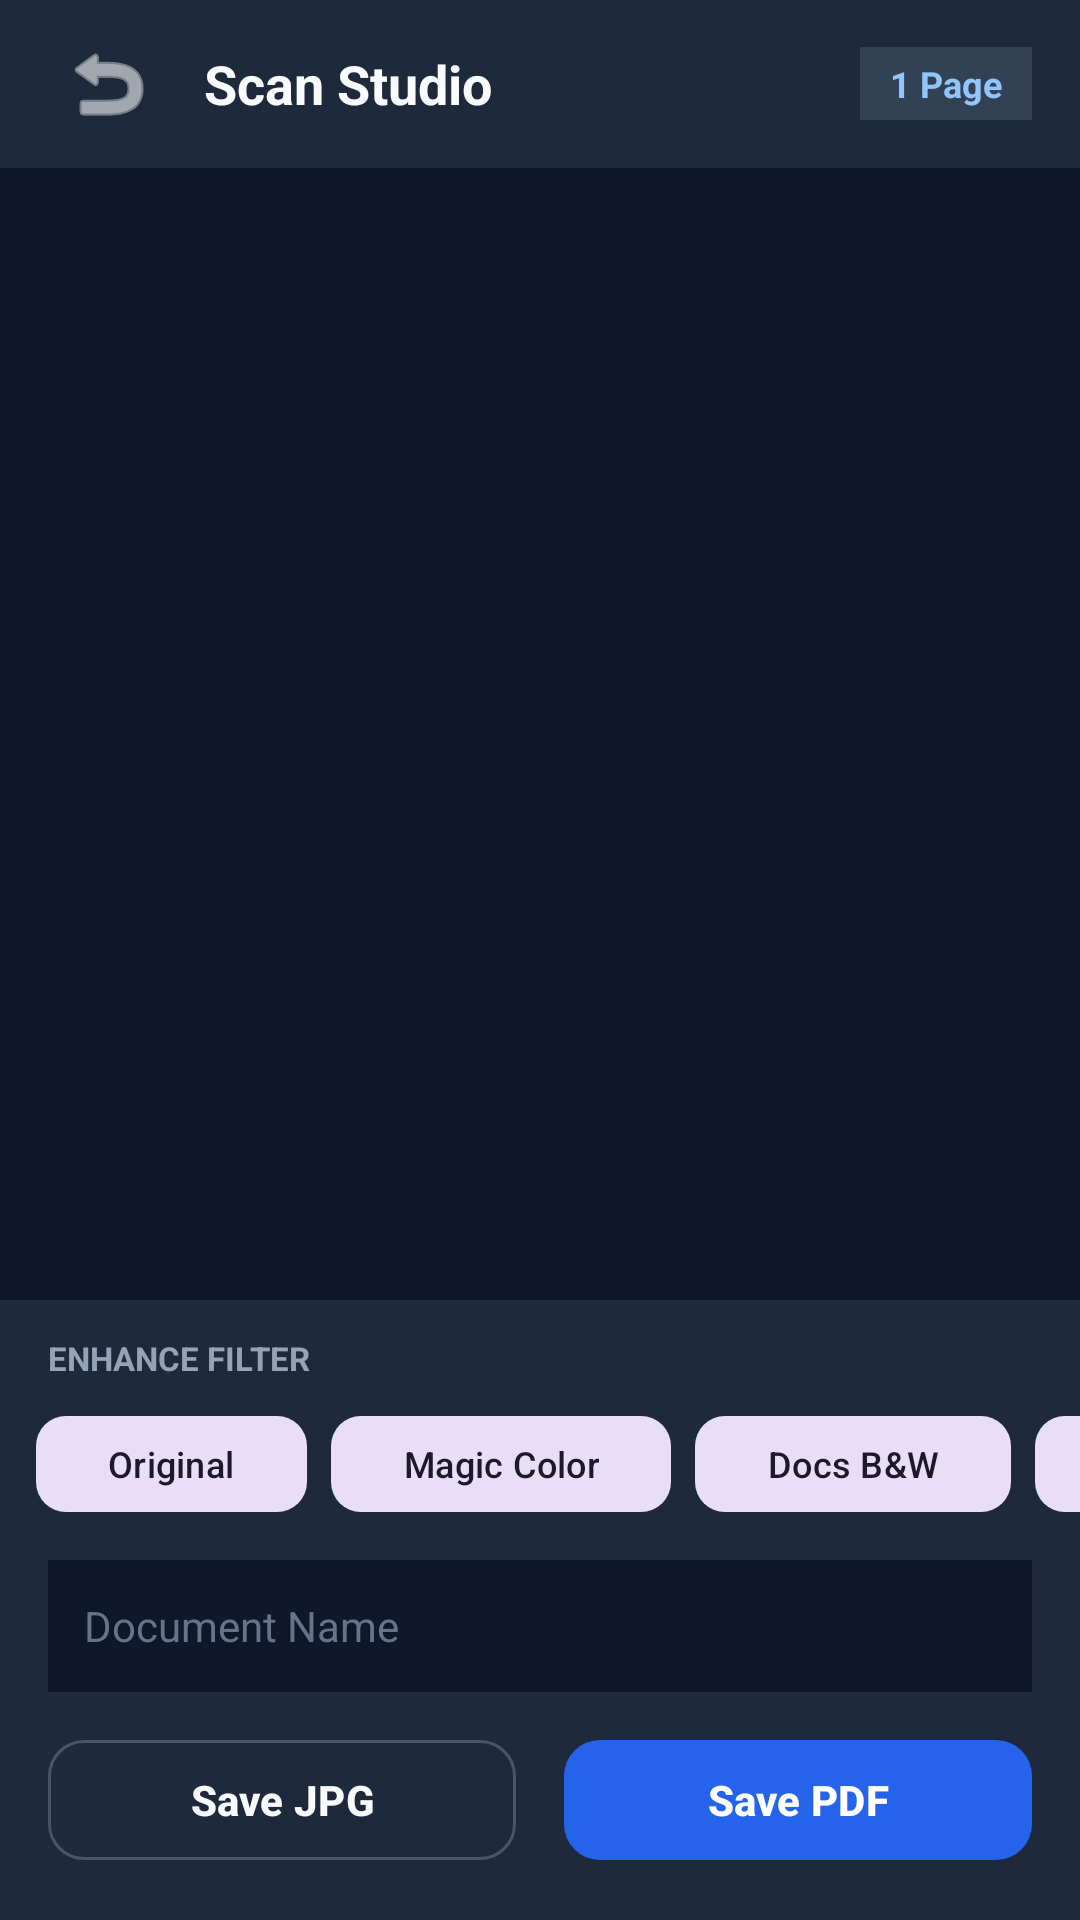

Produce the Android XML layout that renders to this screen, including the resource entries it uses.
<!-- AndroidManifest.xml: application theme Theme.DocMitra -->
<!-- res/layout/activity_scan_preview.xml -->
<?xml version="1.0" encoding="utf-8"?>
<androidx.constraintlayout.widget.ConstraintLayout xmlns:android="http://schemas.android.com/apk/res/android"
    xmlns:app="http://schemas.android.com/apk/res-auto"
    android:layout_width="match_parent"
    android:layout_height="match_parent"
    android:background="#0F172A"
    android:fitsSystemWindows="true">

    
    <LinearLayout
        android:id="@+id/topBar"
        android:layout_width="match_parent"
        android:layout_height="56dp"
        android:background="#1E293B"
        android:gravity="center_vertical"
        android:orientation="horizontal"
        android:paddingHorizontal="16dp"
        app:layout_constraintTop_toTopOf="parent">

        <ImageButton
            android:id="@+id/btnBack"
            android:layout_width="40dp"
            android:layout_height="40dp"
            android:background="?attr/selectableItemBackgroundBorderless"
            android:src="@android:drawable/ic_menu_revert"
            app:tint="#F8FAFC" />

        <TextView
            android:layout_width="0dp"
            android:layout_height="wrap_content"
            android:layout_marginStart="12dp"
            android:layout_weight="1"
            android:text="Scan Studio"
            android:textColor="#F8FAFC"
            android:textSize="18sp"
            android:textStyle="bold" />

        <TextView
            android:id="@+id/tvPageCount"
            android:layout_width="wrap_content"
            android:layout_height="wrap_content"
            android:background="#334155"
            android:paddingHorizontal="10dp"
            android:paddingVertical="4dp"
            android:text="1 Page"
            android:textColor="#93C5FD"
            android:textSize="12sp"
            android:textStyle="bold" />
    </LinearLayout>

    
    <FrameLayout
        android:layout_width="match_parent"
        android:layout_height="0dp"
        android:padding="16dp"
        app:layout_constraintBottom_toTopOf="@id/bottomStudioPanel"
        app:layout_constraintTop_toBottomOf="@id/topBar">

        <ImageView
            android:id="@+id/ivPreview"
            android:layout_width="match_parent"
            android:layout_height="match_parent"
            android:scaleType="fitCenter" />
    </FrameLayout>

    
    <LinearLayout
        android:id="@+id/bottomStudioPanel"
        android:layout_width="match_parent"
        android:layout_height="wrap_content"
        android:background="#1E293B"
        android:orientation="vertical"
        android:paddingTop="12dp"
        android:paddingBottom="16dp"
        app:layout_constraintBottom_toBottomOf="parent">

        <TextView
            android:layout_width="wrap_content"
            android:layout_height="wrap_content"
            android:layout_marginStart="16dp"
            android:layout_marginBottom="8dp"
            android:text="ENHANCE FILTER"
            android:textColor="#94A3B8"
            android:textSize="11sp"
            android:textStyle="bold" />

        
        <HorizontalScrollView
            android:layout_width="match_parent"
            android:layout_height="wrap_content"
            android:clipToPadding="false"
            android:paddingHorizontal="12dp"
            android:scrollbars="none">

            <LinearLayout
                android:layout_width="wrap_content"
                android:layout_height="wrap_content"
                android:orientation="horizontal">

                <com.google.android.material.button.MaterialButton
                    android:id="@+id/btnFilterOriginal"
                    style="@style/Widget.Material3.Button.TonalButton"
                    android:layout_width="wrap_content"
                    android:layout_height="40dp"
                    android:layout_marginEnd="8dp"
                    android:text="Original"
                    android:textSize="12sp"
                    app:cornerRadius="10dp" />

                <com.google.android.material.button.MaterialButton
                    android:id="@+id/btnFilterMagic"
                    style="@style/Widget.Material3.Button.TonalButton"
                    android:layout_width="wrap_content"
                    android:layout_height="40dp"
                    android:layout_marginEnd="8dp"
                    android:text="Magic Color"
                    android:textSize="12sp"
                    app:cornerRadius="10dp" />

                <com.google.android.material.button.MaterialButton
                    android:id="@+id/btnFilterBW"
                    style="@style/Widget.Material3.Button.TonalButton"
                    android:layout_width="wrap_content"
                    android:layout_height="40dp"
                    android:layout_marginEnd="8dp"
                    android:text="Docs B&amp;W"
                    android:textSize="12sp"
                    app:cornerRadius="10dp" />

                <com.google.android.material.button.MaterialButton
                    android:id="@+id/btnFilterSharp"
                    style="@style/Widget.Material3.Button.TonalButton"
                    android:layout_width="wrap_content"
                    android:layout_height="40dp"
                    android:layout_marginEnd="8dp"
                    android:text="Ultra Sharp"
                    android:textSize="12sp"
                    app:cornerRadius="10dp" />

                <com.google.android.material.button.MaterialButton
                    android:id="@+id/btnFilterLight"
                    style="@style/Widget.Material3.Button.TonalButton"
                    android:layout_width="wrap_content"
                    android:layout_height="40dp"
                    android:text="Brighten"
                    android:textSize="12sp"
                    app:cornerRadius="10dp" />
            </LinearLayout>
        </HorizontalScrollView>

        
        <EditText
            android:id="@+id/etFileName"
            android:layout_width="match_parent"
            android:layout_height="44dp"
            android:layout_marginHorizontal="16dp"
            android:layout_marginTop="12dp"
            android:background="#0F172A"
            android:hint="Document Name"
            android:paddingHorizontal="12dp"
            android:singleLine="true"
            android:textColor="#F8FAFC"
            android:textColorHint="#64748B"
            android:textSize="14sp" />

        
        <LinearLayout
            android:layout_width="match_parent"
            android:layout_height="wrap_content"
            android:layout_marginHorizontal="16dp"
            android:layout_marginTop="12dp"
            android:orientation="horizontal">

            <com.google.android.material.button.MaterialButton
                android:id="@+id/btnSaveJpg"
                style="@style/Widget.Material3.Button.OutlinedButton"
                android:layout_width="0dp"
                android:layout_height="48dp"
                android:layout_marginEnd="8dp"
                android:layout_weight="1"
                android:text="Save JPG"
                android:textColor="#F8FAFC"
                android:textStyle="bold"
                app:cornerRadius="12dp"
                app:strokeColor="#475569" />

            <com.google.android.material.button.MaterialButton
                android:id="@+id/btnSavePdf"
                android:layout_width="0dp"
                android:layout_height="48dp"
                android:layout_marginStart="8dp"
                android:layout_weight="1"
                android:text="Save PDF"
                android:textColor="#FFFFFF"
                android:textStyle="bold"
                app:backgroundTint="#2563EB"
                app:cornerRadius="12dp" />
        </LinearLayout>

    </LinearLayout>

</androidx.constraintlayout.widget.ConstraintLayout>
<!-- resources referenced by this layout -->
<resources>
  <style name="Theme.DocMitra" parent="Theme.Material3.Light.NoActionBar">
          <item name="colorPrimary">#14532D</item>
          <item name="colorPrimaryVariant">#0F3D21</item>
          <item name="colorOnPrimary">#FFFFFF</item>
          <item name="colorSecondary">#EA580C</item>
          <item name="colorSecondaryVariant">#C2410C</item>
          <item name="colorOnSecondary">#FFFFFF</item>
          <item name="android:statusBarColor">#14532D</item>
          <item name="android:navigationBarColor">#FFFFFF</item>
          <item name="android:windowLightStatusBar">false</item>
          <item name="android:windowLightNavigationBar" tools:targetApi="o_mr1">true</item>
          <item name="android:windowOptOutEdgeToEdgeEnforcement" tools:targetApi="35">true</item>
      </style>
</resources>
